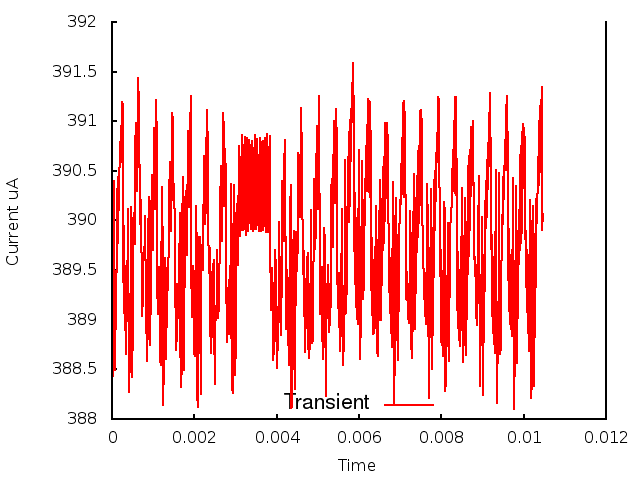

The data file committed next to this chart (first rows):
0.000000, 0.000000, 3.882231
1, 0.000010, 3.89
2, 0.000020, 3.884
3, 0.000030, 3.896
4, 0.000040, 3.892
5, 0.000050, 3.904
6, 0.000060, 3.893
7, 0.000070, 3.89
8, 0.000080, 3.885
9, 0.000090, 3.895
10, 0.000100, 3.889
11, 0.000110, 3.9
12, 0.000120, 3.895
13, 0.000130, 3.903
14, 0.000140, 3.898
15, 0.000150, 3.904
16, 0.000160, 3.901
17, 0.000170, 3.904
18, 0.000180, 3.905
19, 0.000190, 3.906
20, 0.000200, 3.908
21, 0.000210, 3.907
22, 0.000220, 3.91
23, 0.000230, 3.907
24, 0.000240, 3.912
25, 0.000250, 3.906
26, 0.000260, 3.912
27, 0.000270, 3.894
28, 0.000280, 3.899
29, 0.000290, 3.891
30, 0.000300, 3.897
31, 0.000310, 3.889
32, 0.000320, 3.895
33, 0.000330, 3.887
34, 0.000340, 3.895
35, 0.000350, 3.887
36, 0.000360, 3.894
37, 0.000370, 3.891
38, 0.000380, 3.901
39, 0.000390, 3.897
40, 0.000400, 3.897
41, 0.000410, 3.883
42, 0.000420, 3.888
43, 0.000430, 3.885
44, 0.000440, 3.891
45, 0.000450, 3.894
46, 0.000460, 3.901
47, 0.000470, 3.899
48, 0.000480, 3.888
49, 0.000490, 3.884
50, 0.000500, 3.89
51, 0.000510, 3.895
52, 0.000520, 3.9
53, 0.000530, 3.901
54, 0.000540, 3.899
55, 0.000550, 3.898
56, 0.000560, 3.902
57, 0.000570, 3.907
58, 0.000580, 3.91
59, 0.000590, 3.907
60, 0.000600, 3.903
... 986 more rows
